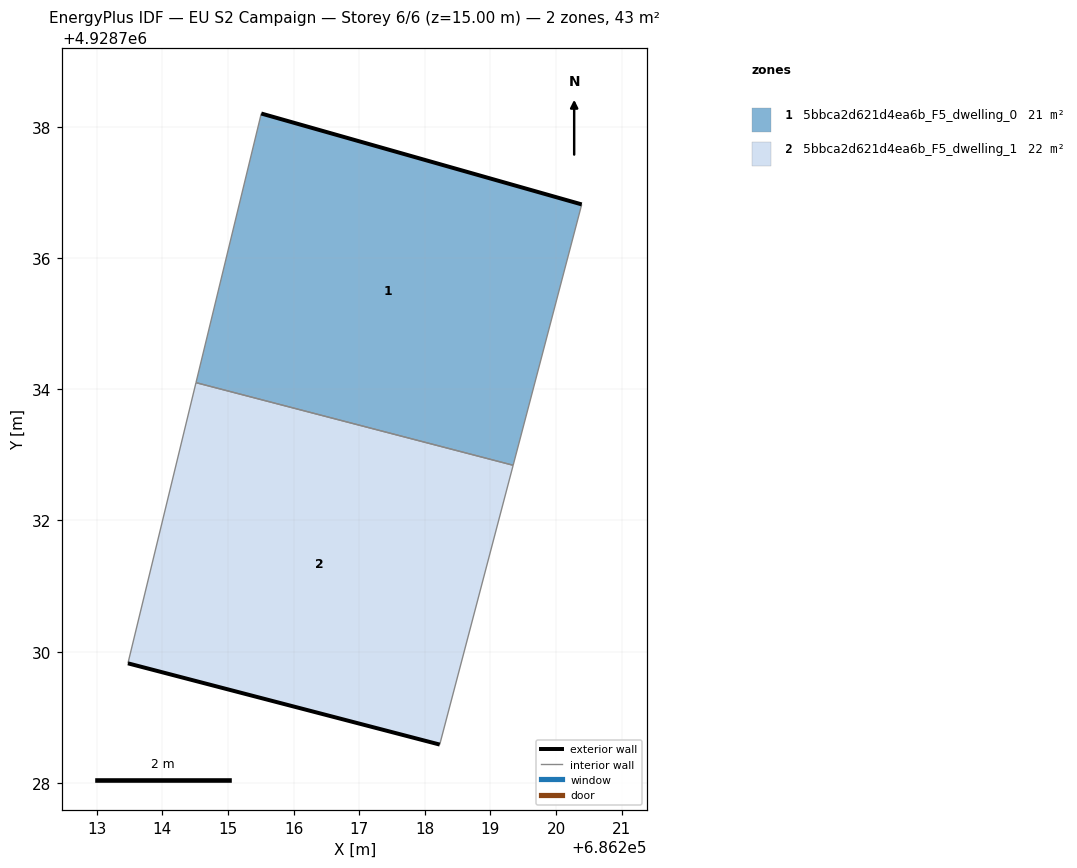
=== STOREY PLAN SPEC (per zone: floor XY polygon, exterior-wall plan segments, windows/doors) ===
zone 1: 5bbca2d621d4ea6b_F5_dwelling_0  (21.0 m²)
  floor: (686219.35, 4928732.84) (686220.39, 4928736.82) (686215.51, 4928738.20) (686214.51, 4928734.10)
  exterior wall: (686215.51, 4928738.20) – (686220.39, 4928736.82)  [5.1 m]
  interior walls: 3
zone 2: 5bbca2d621d4ea6b_F5_dwelling_1  (21.8 m²)
  floor: (686218.23, 4928728.58) (686219.35, 4928732.84) (686214.51, 4928734.10) (686213.48, 4928729.82)
  exterior wall: (686218.23, 4928728.58) – (686213.48, 4928729.82)  [4.9 m]
  interior walls: 3

=== DERIVED (storey summary) ===
Building: EU S2 Campaign
Storey: 6 of 6  (floor level z = 15.00 m)
Storey gross floor area: 42.8 m²
Zones on this storey: 2
  - 5bbca2d621d4ea6b_F5_dwelling_0: floor 21.0 m²; exterior wall 5.1 m (15.2 m²); WWR 0.0%
  - 5bbca2d621d4ea6b_F5_dwelling_1: floor 21.8 m²; exterior wall 4.9 m (14.7 m²); WWR 0.0%
Zone adjacency (shared interzone walls):
  - 5bbca2d621d4ea6b_F5_dwelling_0 ↔ 5bbca2d621d4ea6b_F5_dwelling_1